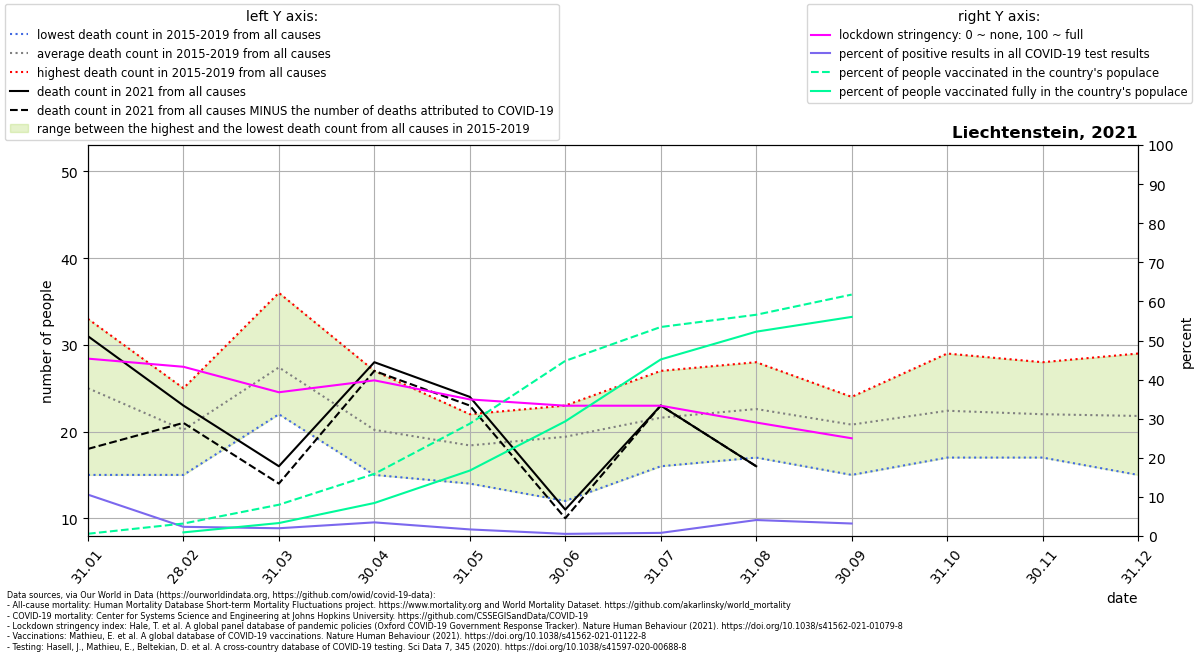

Data behind this chart, as committed beside it:
location, date, time, time_unit, deaths_2010_all_ages, deaths_2011_all_ages, deaths_2012_all_ages, deaths_2013_all_ages, deaths_2014_all_ages, deaths_2015_all_ages, deaths_2016_all_ages, deaths_2017_all_ages, deaths_2018_all_ages, deaths_2019_all_ages, deaths_2020_all_ages, deaths_2021_all_ages, new_deaths, new_cases_smoothed, new_tests_smoothed, stringency_index, people_vaccinated, people_fully_vaccinated, population, positive_test_percent
Liechtenstein, 2021-01-31, 1, monthly, , , , , , 25.0, 33.0, 27.0, 25.0, 15.0, 19.0, 31.0, 13.0, 13.67, 129.1, 45.37, 223, , 38254, 10.59
Liechtenstein, 2021-02-28, 2, monthly, , , , , , 22.0, 19.0, 15.0, 20.0, 25.0, 30.0, 23.0, 2.0, 3.056, 129.7, 43.29, 1222, 357.7, 38254, 2.356
Liechtenstein, 2021-03-31, 3, monthly, , , , , , 30.0, 23.0, 26.0, 36.0, 22.0, 23.0, 16.0, 2.0, 3.138, 157.6, 36.77, 3062, 1270, 38254, 1.991
Liechtenstein, 2021-04-30, 4, monthly, , , , , , 17.0, 20.0, 15.0, 22.0, 27.0, 22.0, 28.0, 1.0, 8.1, 231.9, 39.82, 6082, 3231, 38254, 3.492
Liechtenstein, 2021-05-31, 5, monthly, , , , , , 14.0, 22.0, 19.0, 17.0, 20.0, 21.0, 24.0, 1.0, 3.461, 204.6, 34.94, 10994, 6405, 38254, 1.691
Liechtenstein, 2021-06-30, 6, monthly, , , , , , 19.0, 12.0, 22.0, 23.0, 21.0, 18.0, 11.0, 1.0, 0.8904, 161.8, 33.33, 17137, 11221, 38254, 0.5503
Liechtenstein, 2021-07-31, 7, monthly, , , , , , 25.0, 27.0, 16.0, 20.0, 20.0, 19.0, 23.0, 0.0, 1.558, 192.5, 33.33, 20451, 17277, 38254, 0.8089
Liechtenstein, 2021-08-31, 8, monthly, , , , , , 22.0, 23.0, 17.0, 28.0, 23.0, 23.0, 16.0, 0.0, 5.742, 140.3, 29.03, 21648, 19994, 38254, 4.093
Liechtenstein, 2021-09-30, 9, monthly, , , , , , 24.0, 24.0, 15.0, 22.0, 19.0, 30.0, , 1.0, 6.545, 204.4, 25.0, 23622, 21439, 38254, 3.202
Liechtenstein, 2021-10-31, 10, monthly, , , , , , 18.0, 25.0, 29.0, 17.0, 23.0, 23.0, , , , , , , , , 
Liechtenstein, 2021-11-30, 11, monthly, , , , , , 21.0, 17.0, 19.0, 25.0, 28.0, 39.0, , , , , , , , , 
Liechtenstein, 2021-12-31, 12, monthly, , , , , , 15.0, 26.0, 29.0, 19.0, 20.0, 51.0, , , , , , , , , 
